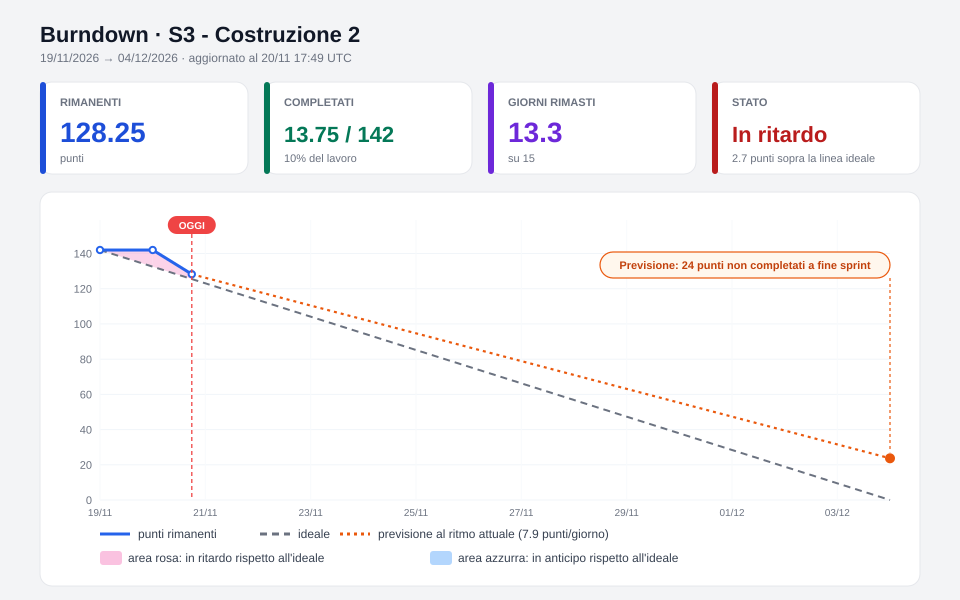

The data file committed next to this chart (first rows):
giorno, scope, completati, rimanenti
0.00, 142.0, 0.0, 142.0
1.00, 142.0, 0.0, 142.0
1.74, 142.0, 13.75, 128.2
